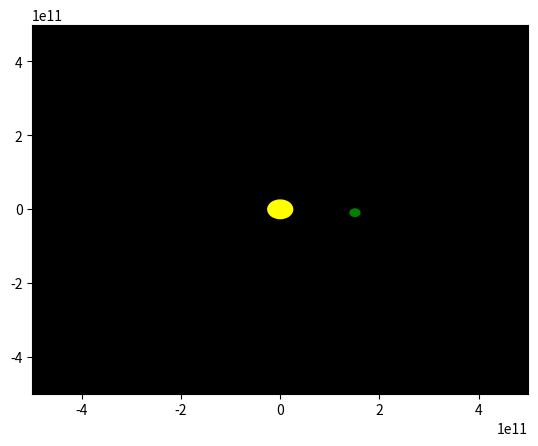
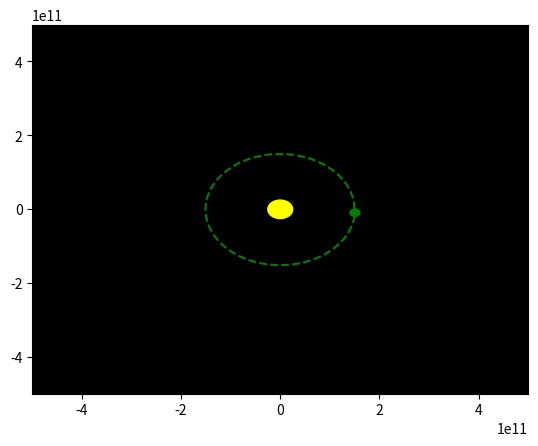

Write Python code to recreate these figures, in order.
import numpy as np
import matplotlib.pyplot as plt



# Attempt 1

#----------Class objects-----------

class Objects:
    def __init__(self, name, pos, color, mass, vel, radius, acc):
        self.name = name
        self.pos = np.array(pos)
        self.color = color
        self.mass = mass
        self.vel = np.array(vel) #initial velocity
        self.radius = radius
        self.acc = np.array(acc)
        
#---------Global Constants------------

G = 6.67*10**-11 # Gravitional constant   
lim_fig = 5*10**11
year_min = 8760 #hours in a year
    

#---------Functions--------

def Acc(planet1,planet2): # calculats the gravitaional force exerted on p1 by p2 by their distances from eachother. sun is at 0
    
    r_vec = np.subtract(planet1.pos, planet2.pos)# calculates the distance vector between p1 and p2
    
    r_mag = np.linalg.norm(r_vec) # gives magnitude of the distance vector
    
    r_hat = r_vec/r_mag # gives the unit vector of the distance vector
    
    acc = -((G*planet2.mass) / (r_mag**2))*r_hat # gives the new acceleration of p1 from the force of p2
    
    return acc #Output new acceleration 


# Data for planets

#take form https://nssdc.gsfc.nasa.gov/planetary/factsheet/ 

#pos = Distance from sun (an average distance over one orbit), all planets starting on the x axis with y = 0
#vel = Orbital velocity, starts as an vector staright up in y direction, as all planets starts on a line on the x axis.
 
#all data is given in SI units
Sun = Objects('Sun', [0,0], "yellow", 1.989*(10**30), [0,0], 0.25*10**11, [0,0])
Earth = Objects('Earth', [149.6*10**9,0], 'green', 5.97*10**24, [0, 29.8*10**3], 0.1*10**11, [0,0])


#array with all plantes and sun

system = [Sun, Earth]

# Using matplotlib to show the planets starting position

system_plot = []
for y, planet in enumerate(system):
    system_plot.append(plt.Circle(system[y].pos, system[y].radius, color = system[y].color))

plt.figure(1, dpi = 1200)             

fig, ax = plt.subplots() # note we must use plt.subplots, not plt.subplot

ax.set_xlim((-lim_fig, lim_fig))
ax.set_ylim((-lim_fig, lim_fig))
ax.set_facecolor('black')


for planets_5 in system_plot:
    ax.add_artist(planets_5)


plt.show
    
#---------Now we calculate how the planets/sun effects eachother

time_max = year_min #nummber of minutes in 100 year (times 100)

dt = 3600  # we work in SI units, so with time step of 1 hour per step
earth_pos = np.zeros((time_max, 2))
earth_vel = np.zeros((time_max, 2))
earth_acc = np.zeros((time_max, 2))

print(Earth.pos)


#Intergration using forward and backward differentiation

for i in range(time_max):
    
    #Calculates the accelration the planet experience during this minute
    Earth.acc = Acc(Earth, Sun)
    
    #Updates the position of the planet depending on the velocity it currently have and the time step (forward differentiation)
    
    Earth.pos += (np.array(Earth.vel)*dt)
    
    #last step is to update the velocity with the help of the acceleration and time step (backward differentiation)
  
    Earth.vel += (np.array(Earth.acc) * dt)
    

    earth_pos[i] = Earth.pos
    earth_vel[i] = Earth.vel
    earth_acc[i] = Earth.acc


#Intergration using Verlet-leapfrog predictor as recommended by: http://nbabel.org/equations

# acc_stored = np.array([[0,0],[0,0]])

# for i in range(time_max):
    
#     #Calculates the accelration the planet experience during this minute
#     Earth.acc = Acc(Earth, Sun)
#     acc_stored = [acc_stored[1], Earth.acc]
    
#     #Updates the position of the planet depending on the velocity it currently have and the time step
    
#     Earth.pos += (Earth.vel*dt) + 0.5*(Earth.acc)*(dt**2)
    
#     #last step is to update the velocity with the help of the acceleration and time step
  
#     Earth.vel += 0.5 * (acc_stored[0] + acc_stored[1]) * dt
    
#     #Stores the position points to be used for plotting.
#     earth_pos[i] = Earth.pos


# Using matplotlib to show the position of the planets after x amount of time.

        
plt.figure(dpi = 1200)
fig, ax = plt.subplots() # note we must use plt.subplots, not plt.subplot

ax.set_xlim((-lim_fig, lim_fig))
ax.set_ylim((-lim_fig, lim_fig))
ax.set_facecolor('black')  
    
plt.plot(earth_pos[:,0], earth_pos[:,1], '--g')

print(Earth.pos)

system_plot_2 = []
for t, planets_6 in enumerate(system):
    system_plot_2.append(plt.Circle(list(system[t].pos), system[t].radius, color = system[t].color))

for planets_7 in system_plot_2:
    ax.add_artist(planets_7)


